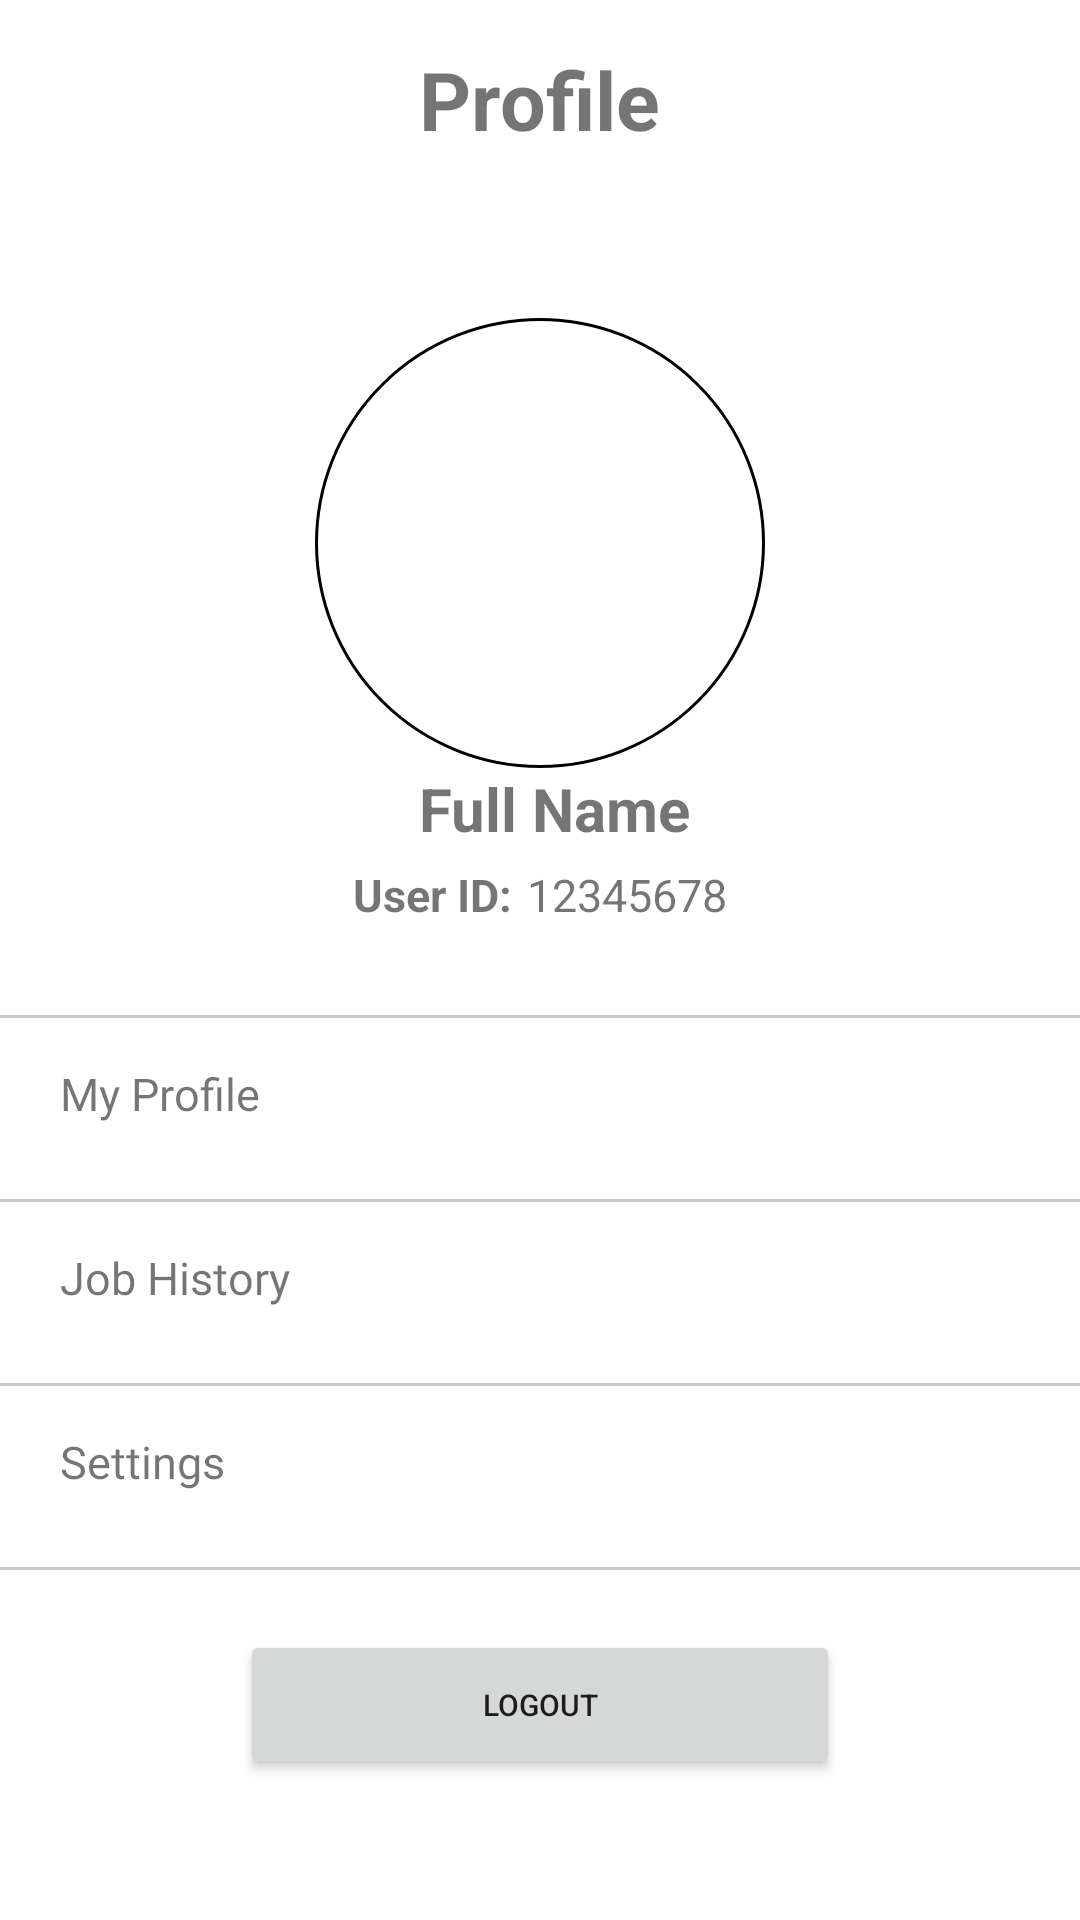

The Android layout XML behind this screen, and the referenced resources:
<!-- AndroidManifest.xml: application theme Theme.SerbisyoNowv1 -->
<!-- res/layout/fragment_prife.xml -->
<?xml version="1.0" encoding="utf-8"?>
<FrameLayout xmlns:android="http://schemas.android.com/apk/res/android"
    xmlns:tools="http://schemas.android.com/tools"
    android:layout_width="match_parent"
    android:layout_height="match_parent"
    tools:context=".prifeFragment">

    <ScrollView
        android:layout_width="match_parent"
        android:layout_height="wrap_content">

        <LinearLayout
            android:layout_width="match_parent"
            android:layout_height="wrap_content"
            android:orientation="vertical">

            <LinearLayout
                android:id="@+id/header"
                android:layout_width="match_parent"
                android:layout_height="wrap_content"
                android:padding="15dp"
                android:gravity="center">

                <TextView
                    android:layout_width="wrap_content"
                    android:layout_height="wrap_content"
                    android:text="Profile"
                    android:textSize="27sp"
                    android:textStyle="bold" />

            </LinearLayout>

            <LinearLayout
                android:id="@+id/userdetail"
                android:layout_width="wrap_content"
                android:layout_height="wrap_content"
                android:layout_gravity="center_horizontal"
                android:layout_marginTop="40dp"
                android:orientation="vertical"
                android:gravity="center">

                <ImageView
                    android:layout_width="150dp"
                    android:layout_height="150dp"
                    android:background="@drawable/profilepicture" />



                    <TextView
                        android:id="@+id/fullname"
                        android:layout_width="wrap_content"
                        android:layout_height="wrap_content"
                        android:layout_marginStart="5dp"
                        android:text="Full Name"
                        android:textSize="20sp"
                        android:textStyle="bold" />



                <LinearLayout
                    android:layout_width="wrap_content"
                    android:layout_height="wrap_content"
                    android:layout_marginTop="5dp">

                    <TextView
                        android:layout_width="wrap_content"
                        android:layout_height="wrap_content"
                        android:text="User ID:"
                        android:textSize="15sp"
                        android:textStyle="bold" />

                    <TextView
                        android:layout_width="wrap_content"
                        android:layout_height="wrap_content"
                        android:layout_marginStart="5dp"
                        android:text="12345678"
                        android:textSize="15sp" />

                </LinearLayout>



            </LinearLayout>

            <LinearLayout
                android:id="@+id/statistics"
                android:layout_width="match_parent"
                android:layout_height="wrap_content"
                android:orientation="vertical"
                android:layout_gravity="center_horizontal"
                android:layout_marginTop="20dp"
                >

                <View
                    android:layout_marginTop="10dp"
                    android:layout_width="match_parent"
                    android:layout_height="1dp"
                    android:layout_below="@id/statistics"
                    android:layout_centerHorizontal="true"
                    android:background="#C8C8D1"/>
                <TextView
                    android:layout_width="match_parent"
                    android:layout_height="wrap_content"
                    android:text="My Profile"
                    android:textSize="15dp"
                    android:paddingLeft="20dp"
                    android:fontFamily="@font/poppinssemibold"
                    android:paddingVertical="15dp"
                    />
                <View
                    android:layout_marginTop="10dp"
                    android:layout_width="match_parent"
                    android:layout_height="1dp"
                    android:layout_below="@id/statistics"
                    android:layout_centerHorizontal="true"
                    android:background="#C8C8D1"/>
                <TextView
                    android:layout_width="match_parent"
                    android:layout_height="wrap_content"
                    android:text="Job History"
                    android:textSize="15dp"
                    android:paddingLeft="20dp"
                    android:fontFamily="@font/poppinssemibold"
                    android:paddingVertical="15dp"/>
                <View
                    android:layout_marginTop="10dp"
                    android:layout_width="match_parent"
                    android:layout_height="1dp"
                    android:layout_below="@id/statistics"
                    android:layout_centerHorizontal="true"
                    android:background="#C8C8D1"/>
                <TextView
                    android:layout_width="match_parent"
                    android:layout_height="wrap_content"
                    android:text="Settings"
                    android:textSize="15dp"
                    android:paddingLeft="20dp"
                    android:fontFamily="@font/poppinssemibold"
                    android:paddingVertical="15dp"
                    />
                <View
                    android:layout_marginTop="10dp"
                    android:layout_width="match_parent"
                    android:layout_height="1dp"
                    android:layout_below="@id/statistics"
                    android:layout_centerHorizontal="true"
                    android:background="#C8C8D1"/>

                <Button
                    android:layout_marginTop="20dp"
                    android:layout_width="200dp"
                    android:layout_height="50dp"
                    android:layout_gravity="center"
                    android:text="Logout"
                    android:textSize="10dp"/>


            </LinearLayout>

        </LinearLayout>
    </ScrollView>

</FrameLayout>
<!-- resources referenced by this layout -->
<resources>
  <!-- drawable profilepicture (drawable) -->
  <?xml version="1.0" encoding="utf-8"?>
  <shape xmlns:android="http://schemas.android.com/apk/res/android">
          <stroke android:width="1dp"/>
          <corners android:radius="360dp"/>
  </shape>
  <style name="Theme.SerbisyoNowv1" parent="Theme.MaterialComponents.Light.NoActionBar">
          <item name="colorPrimary">@color/maroon</item>
          <item name="colorSecondary">@color/white</item>
          <item name="colorAccent">@color/black</item>
          <item name="android:statusBarColor">@android:color/transparent</item>
  
      </style>
  <color name="maroon">#A42020</color>
  <color name="white">#FFFFFFFF</color>
  <color name="black">#FF000000</color>
</resources>
